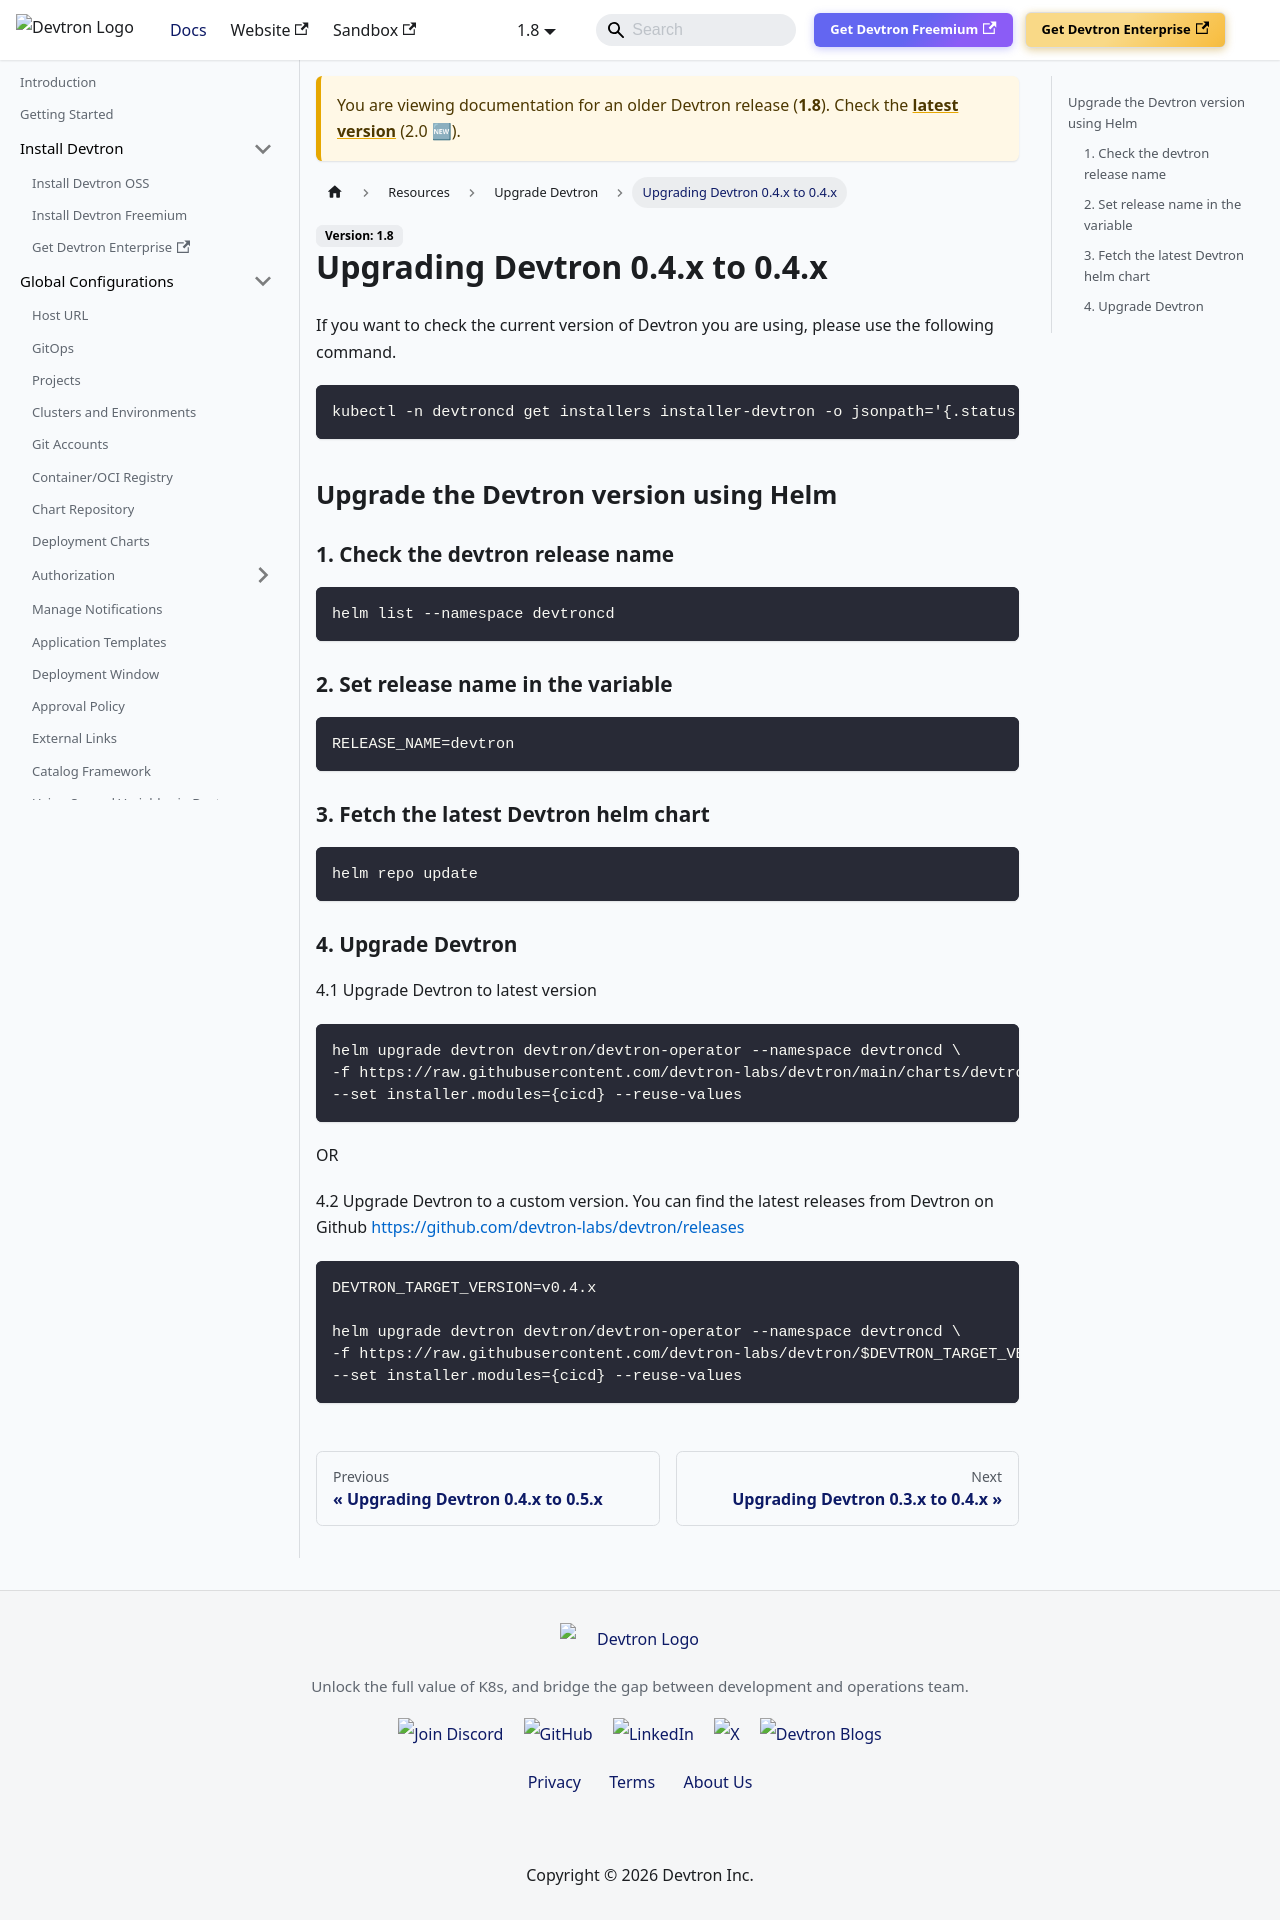

repository: devtron-labs/devtron-documentation · page: docs/devtron/v1.8/setup/upgrade/devtron-upgrade-0.4.x-0.4.x.html · generator: docusaurus

# Upgrading Devtron 0.4.x to 0.4.x

If you want to check the current version of Devtron you are using, please use the following command.

```
kubectl -n devtroncd get installers installer-devtron -o jsonpath='{.status.sync.data}' | grep "^LTAG=" | cut -d"=" -f2-
```

## Upgrade the Devtron version using Helm

### 1. Check the devtron release name

```bash
helm list --namespace devtroncd
```

### 2. Set release name in the variable
```bash
RELEASE_NAME=devtron
```

### 3. Fetch the latest Devtron helm chart

```bash
helm repo update
```

### 4. Upgrade Devtron 

4.1 Upgrade Devtron to latest version

```bash
helm upgrade devtron devtron/devtron-operator --namespace devtroncd \
-f https://raw.githubusercontent.com/devtron-labs/devtron/main/charts/devtron/devtron-bom.yaml \
--set installer.modules={cicd} --reuse-values
```
OR

4.2 Upgrade Devtron to a custom version. You can find the latest releases from Devtron on Github https://github.com/devtron-labs/devtron/releases

```bash
DEVTRON_TARGET_VERSION=v0.4.x

helm upgrade devtron devtron/devtron-operator --namespace devtroncd \
-f https://raw.githubusercontent.com/devtron-labs/devtron/$DEVTRON_TARGET_VERSION/charts/devtron/devtron-bom.yaml \
--set installer.modules={cicd} --reuse-values
```
